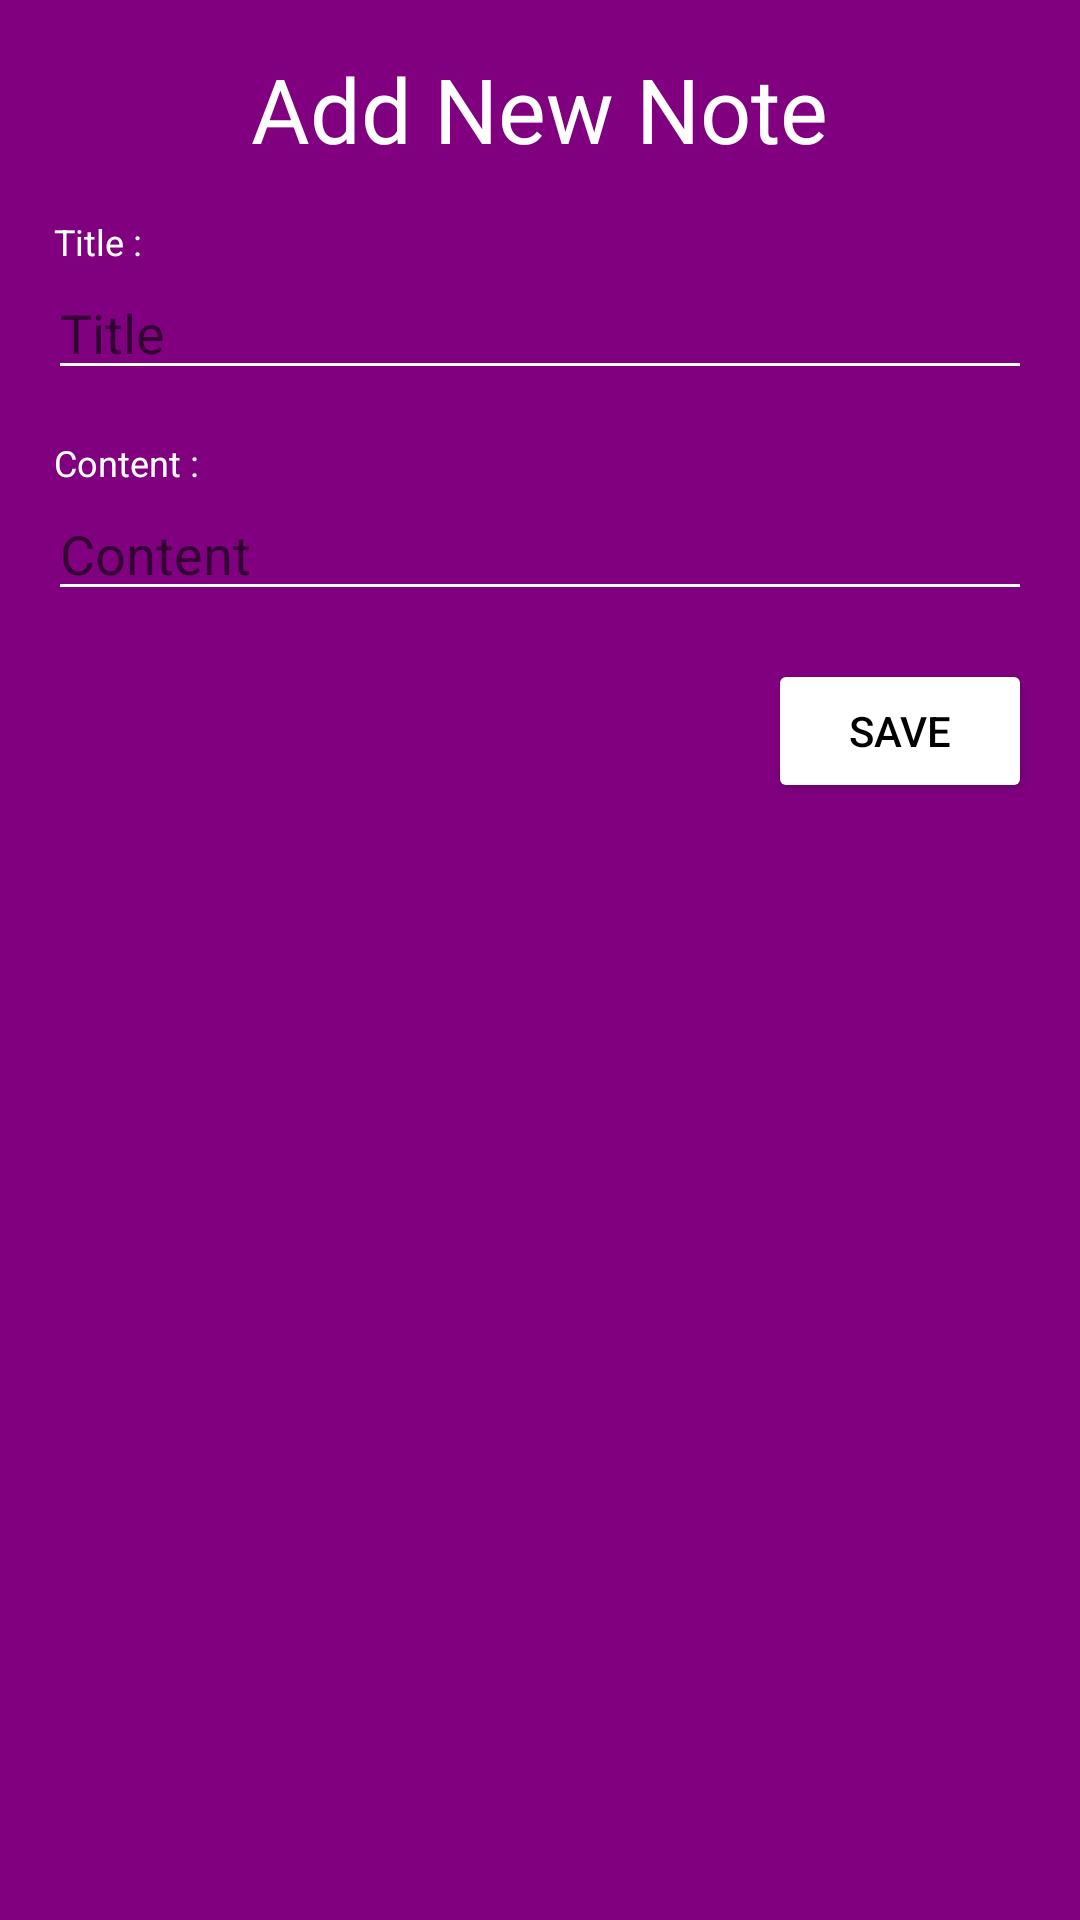

Here is an Android app screen rendered from its layout file. Give the layout XML and the strings, colors and styles it references.
<!-- AndroidManifest.xml: application theme Theme.ChallengeChapter4.NoActionBar -->
<!-- res/layout/fragment_add_dialog.xml -->
<?xml version="1.0" encoding="utf-8"?>
<LinearLayout xmlns:android="http://schemas.android.com/apk/res/android"
    xmlns:app="http://schemas.android.com/apk/res-auto"
    xmlns:tools="http://schemas.android.com/tools"
    android:layout_width="match_parent"
    android:layout_height="wrap_content"
    android:background="#800080"
    android:orientation="vertical">

    <TextView
        android:layout_width="wrap_content"
        android:layout_height="wrap_content"
        android:layout_gravity="center"
        android:layout_marginTop="16dp"
        android:text="Add New Note"
        android:textColor="@color/white"
        android:textSize="30sp" />

    <TextView
        android:layout_width="wrap_content"
        android:layout_height="wrap_content"
        android:layout_marginTop="16dp"
        android:text="Title : "
        android:layout_marginStart="18dp"
        android:textColor="@color/white"
        android:textSize="12sp" />

    <EditText
        android:id="@+id/et_add_title"
        android:layout_width="match_parent"
        android:layout_height="wrap_content"
        android:layout_marginStart="16dp"
        android:layout_marginEnd="16dp"
        android:backgroundTint="@color/white"
        android:hint="Title"
        android:textColor="@color/white" />

    <TextView
        android:layout_width="wrap_content"
        android:layout_height="wrap_content"
        android:layout_marginTop="16dp"
        android:text="Content : "
        android:layout_marginStart="18dp"
        android:textColor="@color/white"
        android:textSize="12sp" />

    <EditText
        android:id="@+id/et_add_content"
        android:layout_width="match_parent"
        android:layout_height="wrap_content"
        android:layout_marginStart="16dp"
        android:layout_marginEnd="16dp"
        android:backgroundTint="@color/white"
        android:hint="Content"
        android:textColor="@color/white" />

    <Button
        android:id="@+id/btn_add_save"
        android:layout_width="wrap_content"
        android:layout_height="wrap_content"
        android:layout_gravity="end"
        android:layout_marginTop="16dp"
        android:layout_marginEnd="16dp"
        android:backgroundTint="@color/white"
        android:text="Save"
        android:layout_marginBottom="16dp"
        android:textColor="@color/black" />

</LinearLayout>
<!-- resources referenced by this layout -->
<resources>
  <style name="Theme.ChallengeChapter4.NoActionBar" parent="Theme.MaterialComponents.DayNight.NoActionBar">
          
          <item name="colorPrimary">@color/purple_500</item>
          <item name="colorPrimaryVariant">@color/purple_700</item>
          <item name="colorOnPrimary">@color/white</item>
          
          <item name="colorSecondary">@color/teal_200</item>
          <item name="colorSecondaryVariant">@color/teal_700</item>
          <item name="colorOnSecondary">@color/black</item>
          
          <item name="android:statusBarColor" tools:targetApi="l">?attr/colorPrimaryVariant</item>
          
      </style>
  <!-- not gathered from this repository: default colours our renderer supplied (Android Studio template values) -->
  <color name="purple_500">#FF6200EE</color>
  <color name="purple_700">#FF3700B3</color>
  <color name="teal_200">#FF03DAC5</color>
  <color name="teal_700">#FF018786</color>
  <color name="black">#FF000000</color>
  <color name="white">#FFFFFFFF</color>
</resources>
